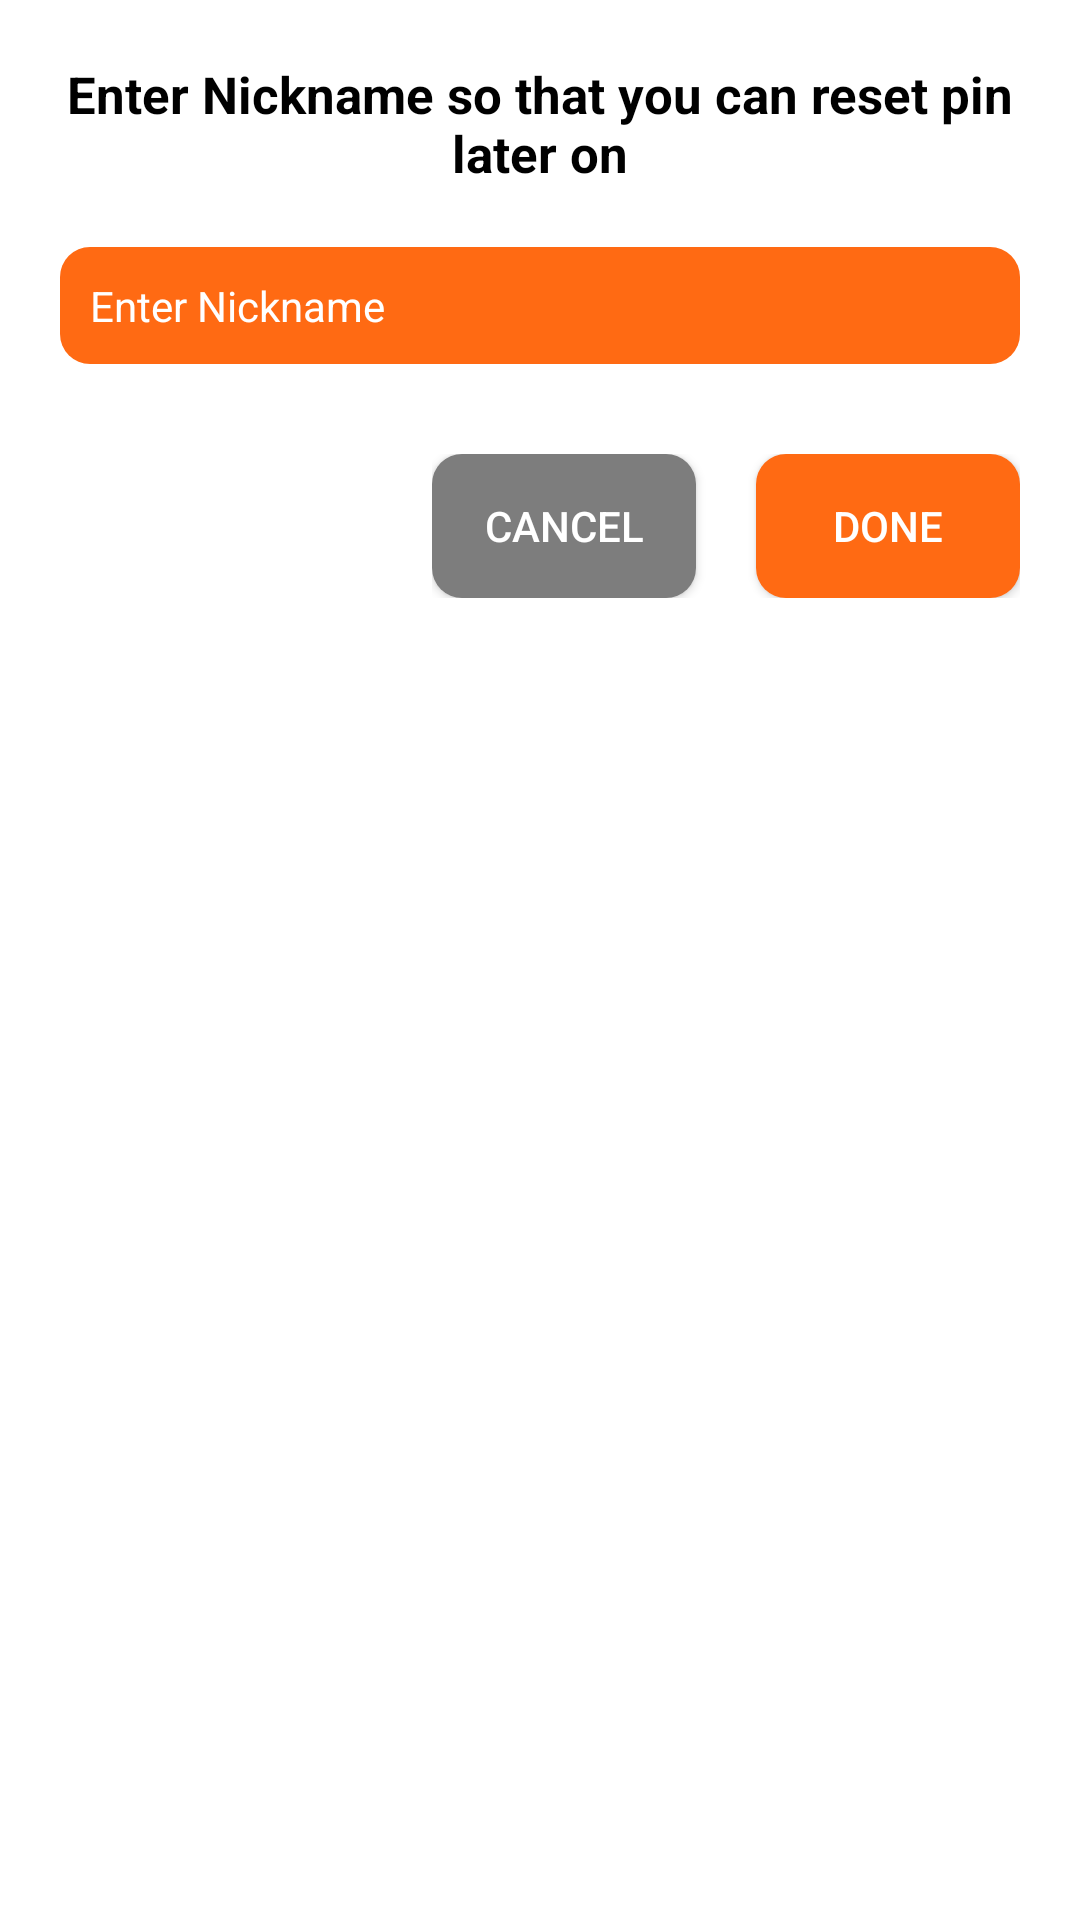

This screen was rendered from an Android layout file. Write that file and the resources it references.
<!-- AndroidManifest.xml: application theme Theme.BackgroundVideoMaker -->
<!-- res/layout/pin_con_dialogue.xml -->
<?xml version="1.0" encoding="utf-8"?>
<LinearLayout xmlns:android="http://schemas.android.com/apk/res/android"
    android:layout_width="match_parent"
    android:layout_height="wrap_content"
    android:orientation="vertical"
    android:padding="10dp">

    <TextView
        android:id="@+id/tv_text"
        android:layout_width="match_parent"
        android:layout_height="wrap_content"
        android:layout_margin="10dp"
        android:gravity="center_horizontal"
        android:text="Enter Nickname so that you can reset pin later on"
        android:textColor="@color/black"
        android:textStyle="bold"
        android:textSize="17sp"
        android:textAlignment="center"/>

    <EditText
        android:id="@+id/etDialogue"
        android:layout_width="match_parent"
        android:layout_height="wrap_content"
        android:hint="Enter Nickname"
        android:gravity="left"
        android:padding="10dp"
        android:layout_margin="10dp"
        android:background="@drawable/corner_shape_bg"
        android:textColor="@color/white"
        android:textColorHint="@color/white"
        android:singleLine="true"
        android:textSize="14sp" />

    <LinearLayout
        android:layout_width="wrap_content"
        android:layout_height="wrap_content"
        android:layout_gravity="right"
        android:layout_marginTop="20dp"
        android:layout_marginRight="10dp"
       android:layout_marginBottom="20dp"
        android:orientation="horizontal">

        <androidx.appcompat.widget.AppCompatButton
            android:id="@+id/btnCancel"
            android:layout_width="wrap_content"
            android:layout_height="wrap_content"
            android:layout_marginRight="10dp"
            android:layout_weight="1"
            android:background="@drawable/corner_shape_bg"
            android:backgroundTint="@color/gray"
            android:text="@string/cancel_btn"
            android:textAllCaps="true"
            android:textColor="@color/white" />

        <androidx.appcompat.widget.AppCompatButton
            android:id="@+id/btnDone"
            android:layout_width="wrap_content"
            android:layout_height="wrap_content"
            android:layout_marginLeft="10dp"
            android:layout_weight="1"
            android:background="@drawable/corner_shape_bg"
            android:text="@string/done_pwd"
            android:textAllCaps="true"
            android:textColor="@color/white" />

    </LinearLayout>
</LinearLayout>
<!-- resources referenced by this layout -->
<resources>
  <color name="black">#FF000000</color>
  <color name="gray">#7D7D7D</color>
  <color name="white">#FFFFFFFF</color>
  <!-- drawable corner_shape_bg (drawable) -->
  <?xml version="1.0" encoding="utf-8"?>
  <shape xmlns:android="http://schemas.android.com/apk/res/android"
      android:shape='rectangle'>
  
      <corners android:radius="10dp" />
      <solid android:color="@color/bg_button" />
  
  </shape>
  <string name="cancel_btn">Cancel</string>
  <string name="done_pwd">Done</string>
  <style name="Theme.BackgroundVideoMaker" parent="Theme.MaterialComponents.DayNight.NoActionBar">
          
          <item name="colorPrimary">@color/app_color</item>
          <item name="colorPrimaryVariant">@color/app_color</item>
          <item name="colorOnPrimary">@color/white</item>
          
          <item name="colorSecondary">@color/app_color_primary</item>
          <item name="colorSecondaryVariant">@color/app_color_primary</item>
          <item name="colorOnSecondary">@color/black</item>
          
          <item name="android:statusBarColor" tools:targetApi="l">?attr/colorPrimaryVariant</item>
          
      </style>
  <color name="bg_button">@color/app_color_primary</color>
  <color name="app_color">#181822</color>
  <color name="app_color_primary">#FF6A13</color>
</resources>
